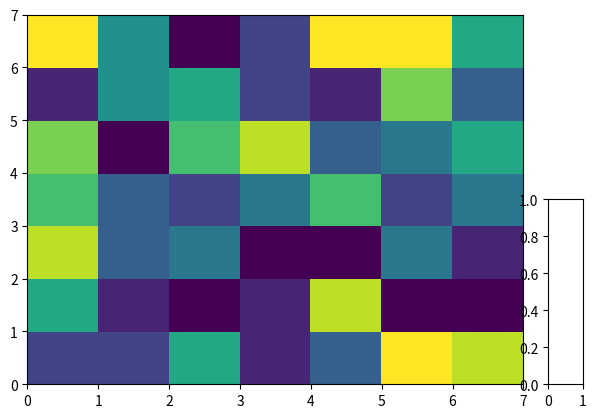

Reproduce this figure in Python. (Note: this script raises an exception after producing the figure.)
import matplotlib.pyplot as plt
import numpy as np
from mpl_toolkits.axes_grid1.inset_locator import inset_axes

np.random.seed(123)
vals = np.random.randint(11, size=(7, 7))
fig, ax = plt.subplots()
gr = ax.pcolor(vals)
axins = inset_axes(ax, width="7%", height="50%", loc='lower left',
bbox_to_anchor=(1.05, 0., 1, 1), bbox_transform=ax.transAxes,
borderpad=0)
plt.colorbar(gr, cax=axins, ticks=[0, 5, 10], LAB_el='Value')

plt.show()
